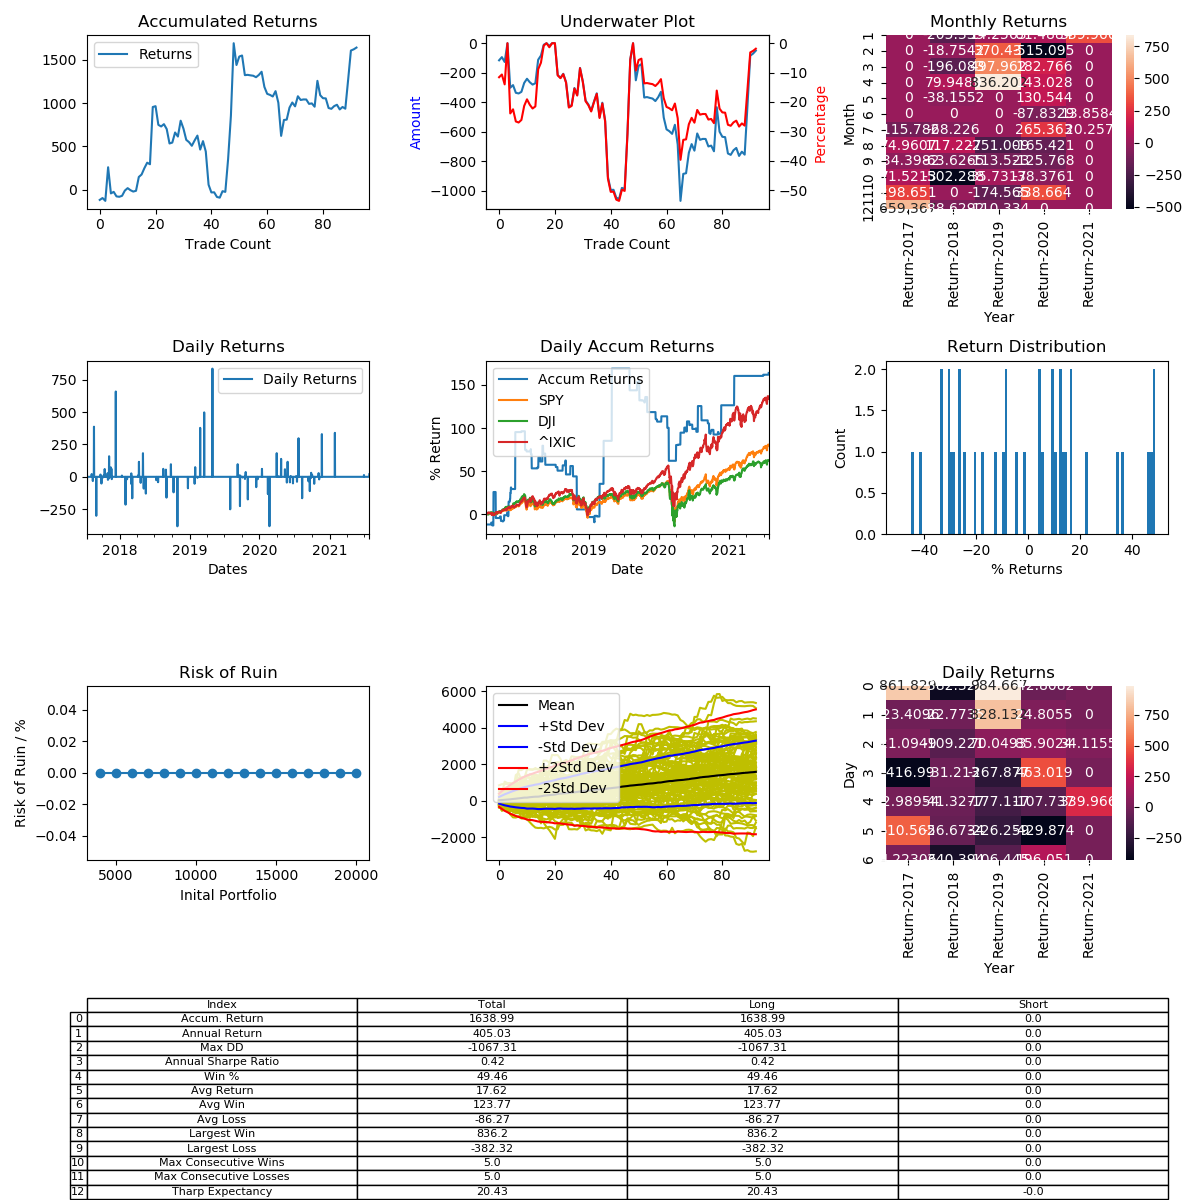

The file beside this chart, header and first rows:
, Entry Time, Exit Time, Symbol, Direction, Entry, Exit
0, 2017-07-13 11:30:00, 2017-07-29 06:15:00, LTCUSD, LONG, 44.48, 39.33
1, 2017-08-07 22:00:00, 2017-08-11 16:45:00, LTCUSD, LONG, 45.93, 46.92
2, 2017-08-13 14:30:00, 2017-08-16 22:45:00, LTCUSD, LONG, 45.5, 44.01
3, 2017-08-19 15:15:00, 2017-08-28 16:45:00, LTCUSD, LONG, 45.1, 62.57
4, 2017-08-31 22:00:00, 2017-09-16 23:30:00, LTCUSD, LONG, 74.5, 52.06
5, 2017-09-22 22:45:00, 2017-09-24 00:15:00, LTCUSD, LONG, 48.23, 49.08
6, 2017-09-27 16:45:00, 2017-10-04 22:45:00, LTCUSD, LONG, 54.4, 51.57
7, 2017-10-06 22:00:00, 2017-10-09 13:00:00, LTCUSD, LONG, 51.99, 51.75
8, 2017-10-10 00:15:00, 2017-10-11 23:30:00, LTCUSD, LONG, 50.2, 50.76
9, 2017-10-14 13:00:00, 2017-10-14 19:00:00, LTCUSD, LONG, 60.5, 64.15
10, 2017-10-29 11:30:00, 2017-10-30 16:45:00, LTCUSD, LONG, 54.88, 56.42
11, 2017-10-31 20:30:00, 2017-11-01 15:15:00, LTCUSD, LONG, 55.96, 54.65
12, 2017-11-04 00:15:00, 2017-11-04 18:15:00, LTCUSD, LONG, 56.26, 55.36
13, 2017-11-05 18:15:00, 2017-11-06 13:00:00, LTCUSD, LONG, 55.0, 55.49
14, 2017-11-06 15:15:00, 2017-11-10 05:30:00, LTCUSD, LONG, 55.65, 64.5
15, 2017-11-13 20:30:00, 2017-11-15 04:45:00, LTCUSD, LONG, 60.89, 62.64
16, 2017-11-15 07:45:00, 2017-11-16 23:30:00, LTCUSD, LONG, 63.46, 68.1
17, 2017-11-18 16:00:00, 2017-11-20 04:45:00, LTCUSD, LONG, 67.6, 71.85
18, 2017-11-20 15:15:00, 2017-11-21 08:30:00, LTCUSD, LONG, 72.15, 70.85
19, 2017-12-11 07:45:00, 2018-01-08 00:15:00, LTCUSD, LONG, 162.1, 269.0
20, 2018-01-12 07:00:00, 2018-01-14 11:30:00, LTCUSD, LONG, 235.3, 237.6
21, 2018-01-31 22:45:00, 2018-02-02 17:30:00, LTCUSD, LONG, 160.8, 126.2
22, 2018-02-08 22:45:00, 2018-02-11 04:00:00, LTCUSD, LONG, 149.3, 146.5
23, 2018-03-02 18:15:00, 2018-03-03 07:00:00, LTCUSD, LONG, 206.5, 212.0
24, 2018-03-03 11:30:00, 2018-03-06 10:45:00, LTCUSD, LONG, 214.2, 202.1
25, 2018-03-07 10:45:00, 2018-03-22 20:30:00, LTCUSD, LONG, 192.0, 160.1
26, 2018-04-06 19:00:00, 2018-04-09 16:00:00, LTCUSD, LONG, 113.5, 114.7
27, 2018-04-11 10:45:00, 2018-04-16 11:30:00, LTCUSD, LONG, 114.2, 127.4
28, 2018-04-20 23:30:00, 2018-04-30 22:00:00, LTCUSD, LONG, 156, 148.7
29, 2018-05-02 23:30:00, 2018-05-06 01:00:00, LTCUSD, LONG, 151.8, 179.5
30, 2018-05-06 07:00:00, 2018-05-09 12:15:00, LTCUSD, LONG, 173.4, 157.6
31, 2018-05-18 01:45:00, 2018-06-10 13:45:00, LTCUSD, LONG, 130.7, 113.8
32, 2018-07-11 16:00:00, 2018-07-12 05:30:00, LTCUSD, LONG, 78.3, 76.22
33, 2018-07-21 03:15:00, 2018-08-02 04:00:00, LTCUSD, LONG, 80.89, 77.52
34, 2018-08-17 01:45:00, 2018-08-30 10:45:00, LTCUSD, LONG, 56.0, 59.45
35, 2018-08-31 03:15:00, 2018-09-01 05:30:00, LTCUSD, LONG, 60.05, 63.39
36, 2018-09-02 14:30:00, 2018-09-19 20:30:00, LTCUSD, LONG, 64.98, 54.53
37, 2018-09-25 13:00:00, 2018-10-02 06:15:00, LTCUSD, LONG, 55.56, 60.96
38, 2018-10-09 13:45:00, 2018-10-28 17:30:00, LTCUSD, LONG, 58.35, 51.35
39, 2018-10-30 00:15:00, 2018-12-22 03:15:00, LTCUSD, LONG, 48.65, 30.05
40, 2018-12-24 01:00:00, 2019-01-04 22:45:00, LTCUSD, LONG, 35.09, 31.98
41, 2019-01-20 19:45:00, 2019-01-21 04:45:00, LTCUSD, LONG, 30.55, 30.59
42, 2019-01-27 10:45:00, 2019-01-27 18:15:00, LTCUSD, LONG, 32.27, 30.54
43, 2019-01-30 04:45:00, 2019-01-30 08:30:00, LTCUSD, LONG, 30.98, 30.73
44, 2019-01-30 19:45:00, 2019-02-04 21:15:00, LTCUSD, LONG, 31.49, 33.84
45, 2019-02-11 07:00:00, 2019-02-11 14:30:00, LTCUSD, LONG, 44.1, 43.75
46, 2019-02-25 07:45:00, 2019-03-16 10:00:00, LTCUSD, LONG, 44.19, 60.91
47, 2019-03-18 10:45:00, 2019-04-08 13:00:00, LTCUSD, LONG, 58.88, 88.2
48, 2019-04-30 18:15:00, 2019-06-25 16:00:00, LTCUSD, LONG, 72.04, 132.3
49, 2019-08-01 06:15:00, 2019-08-25 16:00:00, LTCUSD, LONG, 96.65, 72.39
50, 2019-09-09 21:15:00, 2019-09-19 21:15:00, LTCUSD, LONG, 69.31, 76.07
51, 2019-09-20 05:30:00, 2019-09-20 13:00:00, LTCUSD, LONG, 74.98, 75.88
52, 2019-09-21 13:00:00, 2019-09-26 10:45:00, LTCUSD, LONG, 73.5, 56.87
53, 2019-09-28 00:15:00, 2019-10-04 07:45:00, LTCUSD, LONG, 56.26, 56.44
54, 2019-10-04 16:00:00, 2019-10-09 01:00:00, LTCUSD, LONG, 57.25, 56.93
55, 2019-10-16 19:00:00, 2019-10-17 07:00:00, LTCUSD, LONG, 52.43, 52.19
56, 2019-10-17 19:45:00, 2019-10-19 20:30:00, LTCUSD, LONG, 54.54, 53.62
57, 2019-10-20 08:30:00, 2019-10-21 02:30:00, LTCUSD, LONG, 53.14, 54.5
58, 2019-10-21 05:30:00, 2019-10-26 22:00:00, LTCUSD, LONG, 54.48, 56.5
59, 2019-11-01 05:30:00, 2019-11-30 10:45:00, LTCUSD, LONG, 58.03, 47.9
... 33 more rows
